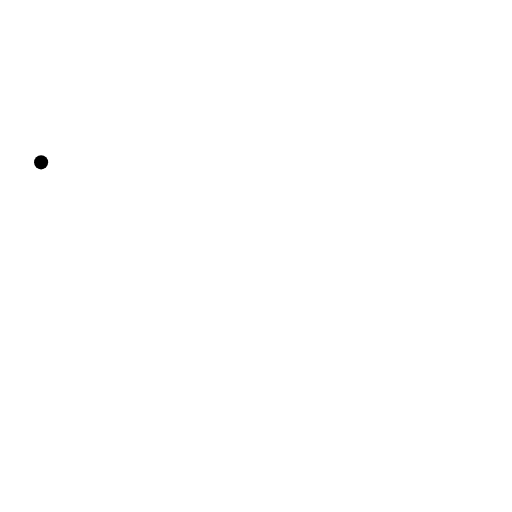
t = 0.00 s
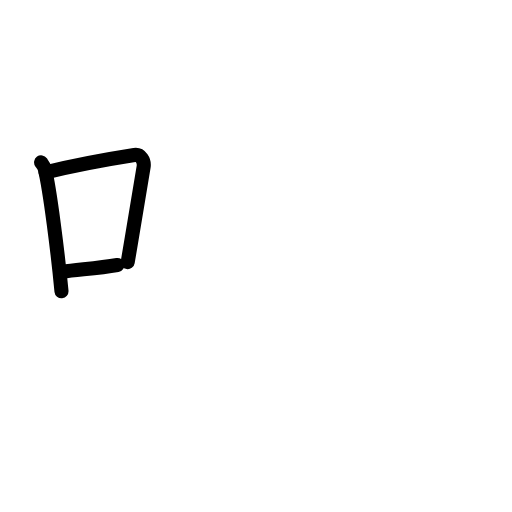
t = 2.75 s
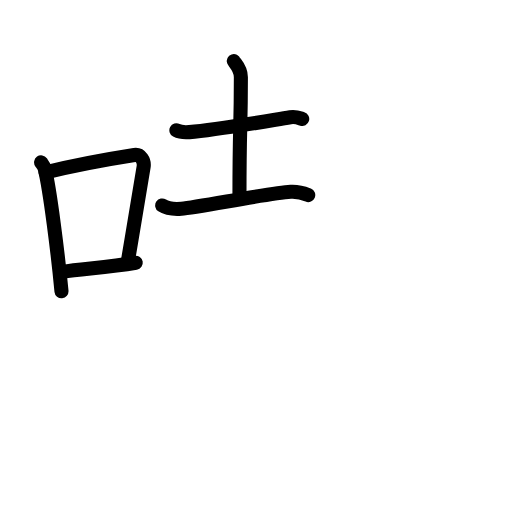
t = 5.58 s
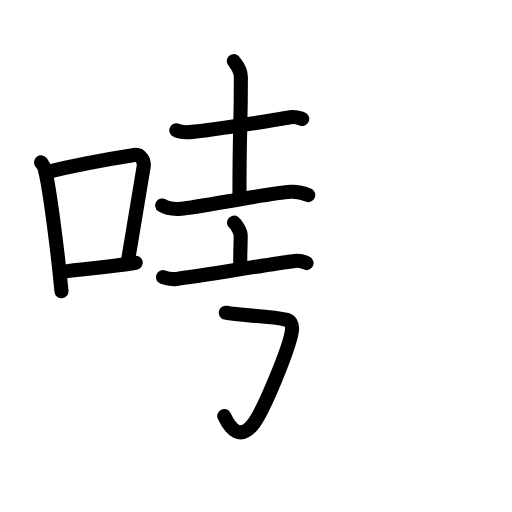
t = 8.44 s
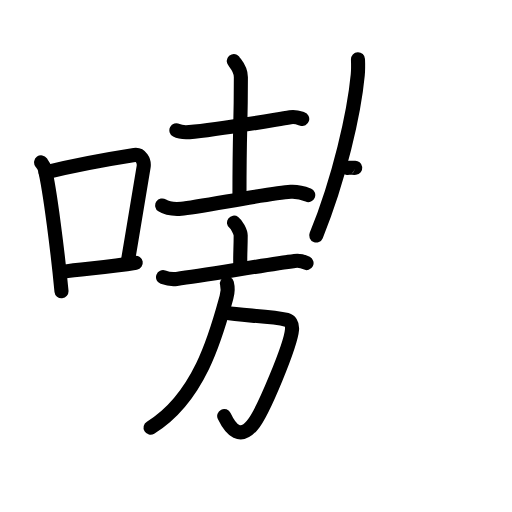
t = 11.25 s
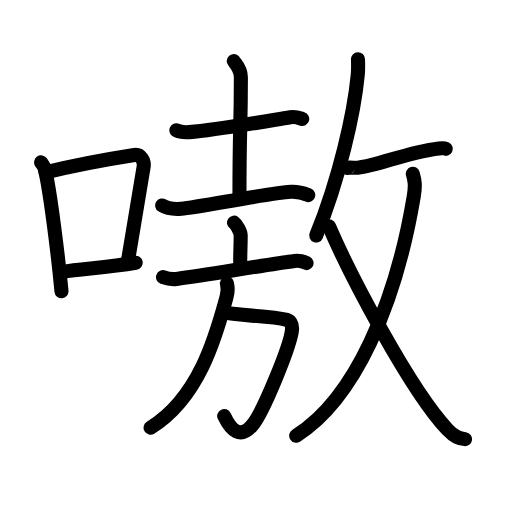
t = 14.00 s

The animated SVG that drew these frames (rendered in a browser with its animation timeline set to each time). Animation: 47 SMIL elements (animate=47); one cycle of 14.00 s.

<?xml version="1.0" encoding="UTF-8"?>
<!--
AniKanjiVG is licensed by CC-BY-SA Paul C. Sommerhoff (https://bitbucket.org/sommerhoff/anikanjivg).
AniKanjiVG uses KanjiVG which is licensed by CC-BY-SA Ulrich Apel (http://kanjivg.tagaini.net).
See also http://creativecommons.org/licenses/by-sa/3.0/
-->
<svg xmlns:kvg='http://kanjivg.tagaini.net' xmlns='http://www.w3.org/2000/svg' width='109' height='109' viewBox='0 0 109 109' style='fill:none;stroke:#000000;stroke-width:3;stroke-linecap:round;stroke-linejoin:round;' id="kvg:kanji_055f7"><g id="kvg:055f7" kvg:element="嗷"><g id="kvg:055f7-g1" kvg:element="口" kvg:position="left" kvg:radical="general"><path id="kvg:055f7-s1" kvg:type="㇑" d="M8.75,34.56c0.32,0.45,0.64,0.82,0.78,1.38c1.1,4.42,2.81,18.12,3.56,26.06"><animate attributeName="d" begin="0.0s" dur="0.5s" from="M8.75,34.56C8.75,34.56,8.75,34.56,8.75,34.56" to="M8.75,34.56c0.32,0.45,0.64,0.82,0.78,1.38" />
<animate attributeName="d" begin="0.5s" dur="0.5s" from="M8.75,34.56c0.32,0.45,0.64,0.82,0.78,1.38c0,0,0,0,0,0,0" to="M8.75,34.56c0.32,0.45,0.64,0.82,0.78,1.38c1.1,4.42,2.81,18.12,3.56,26.06" />
</path>
<path id="kvg:055f7-s2" kvg:type="㇕b" d="M9.72,36.68c8-1.94,15.17-3.11,18.88-3.69c1.36-0.21,2.17,1.26,1.98,2.51c-0.8,5.17-2.19,13.15-3.39,20.3"><animate attributeName="d" begin="1.0s" dur="0.3333333333333333s" from="M9.72,36.68C9.72,36.68,9.72,36.68,9.72,36.68" to="M9.72,36.68c8-1.94,15.17-3.11,18.88-3.69" />
<animate attributeName="d" begin="1.3333333333333333s" dur="0.3333333333333333s" from="M9.72,36.68c8-1.94,15.17-3.11,18.88-3.69c0,0,0,0,0,0,0" to="M9.72,36.68c8-1.94,15.17-3.11,18.88-3.69c1.36-0.21,2.17,1.26,1.98,2.51" />
<animate attributeName="d" begin="1.6666666666666665s" dur="0.3333333333333333s" from="M9.72,36.68c8-1.94,15.17-3.11,18.88-3.69c1.36-0.21,2.17,1.26,1.98,2.51c0,0,0,0,0,0,0" to="M9.72,36.68c8-1.94,15.17-3.11,18.88-3.69c1.36-0.21,2.17,1.26,1.98,2.51c-0.8,5.17-2.19,13.15-3.39,20.3" />
<animate attributeName="d" begin="0s" dur="1.0s" from="M-100,-100" to="M-100,-100" />
</path>
<path id="kvg:055f7-s3" kvg:type="㇐b" d="M13.29,57.86c4.36-0.66,9.62-0.92,15.61-1.93"><animate attributeName="d" begin="2.0s" dur="1.0s" from="M13.29,57.86C13.29,57.86,13.29,57.86,13.29,57.86" to="M13.29,57.86c4.36-0.66,9.62-0.92,15.61-1.93" />
<animate attributeName="d" begin="0s" dur="2.0s" from="M-100,-100" to="M-100,-100" />
</path>
</g>
<g id="kvg:055f7-g2" kvg:element="敖" kvg:position="right"><g id="kvg:055f7-g3" kvg:position="left"><g id="kvg:055f7-g4" kvg:element="土" kvg:position="top"><path id="kvg:055f7-s4" kvg:type="㇐" d="M37.55,27.75c0.72,0.38,2.05,0.44,2.77,0.38c5.55-0.43,14.76-2.06,21.49-3.17c1.2-0.2,1.93,0.18,2.53,0.37"><animate attributeName="d" begin="3.0s" dur="0.3333333333333333s" from="M37.55,27.75C37.55,27.75,37.55,27.75,37.55,27.75" to="M37.55,27.75c0.72,0.38,2.05,0.44,2.77,0.38" />
<animate attributeName="d" begin="3.3333333333333335s" dur="0.3333333333333333s" from="M37.55,27.75c0.72,0.38,2.05,0.44,2.77,0.38c0,0,0,0,0,0,0" to="M37.55,27.75c0.72,0.38,2.05,0.44,2.77,0.38c5.55-0.43,14.76-2.06,21.49-3.17" />
<animate attributeName="d" begin="3.6666666666666665s" dur="0.3333333333333333s" from="M37.55,27.75c0.72,0.38,2.05,0.44,2.77,0.38c5.55-0.43,14.76-2.06,21.49-3.17c0,0,0,0,0,0,0" to="M37.55,27.75c0.72,0.38,2.05,0.44,2.77,0.38c5.55-0.43,14.76-2.06,21.49-3.17c1.2-0.2,1.93,0.18,2.53,0.37" />
<animate attributeName="d" begin="0s" dur="3.0s" from="M-100,-100" to="M-100,-100" />
</path>
<path id="kvg:055f7-s5" kvg:type="㇑a" d="M49.78,13c0.1,0.29,1.5,1.53,1.5,3.42c0,12.09-0.3,9.47-0.3,25.45"><animate attributeName="d" begin="4.0s" dur="0.5s" from="M49.78,13C49.78,13,49.78,13,49.78,13" to="M49.78,13c0.1,0.29,1.5,1.53,1.5,3.42" />
<animate attributeName="d" begin="4.5s" dur="0.5s" from="M49.78,13c0.1,0.29,1.5,1.53,1.5,3.42c0,0,0,0,0,0,0" to="M49.78,13c0.1,0.29,1.5,1.53,1.5,3.42c0,12.09-0.3,9.47-0.3,25.45" />
<animate attributeName="d" begin="0s" dur="4.0s" from="M-100,-100" to="M-100,-100" />
</path>
<path id="kvg:055f7-s6" kvg:type="㇐" d="M34.53,43.74c1.07,0.7,3.02,0.78,4.09,0.7c3.37-0.23,18.54-3.31,23.26-3.6c1.78-0.11,2.85,0.33,3.74,0.69"><animate attributeName="d" begin="5.0s" dur="0.3333333333333333s" from="M34.53,43.74C34.53,43.74,34.53,43.74,34.53,43.74" to="M34.53,43.74c1.07,0.7,3.02,0.78,4.09,0.7" />
<animate attributeName="d" begin="5.333333333333333s" dur="0.3333333333333333s" from="M34.53,43.74c1.07,0.7,3.02,0.78,4.09,0.7c0,0,0,0,0,0,0" to="M34.53,43.74c1.07,0.7,3.02,0.78,4.09,0.7c3.37-0.23,18.54-3.31,23.26-3.6" />
<animate attributeName="d" begin="5.666666666666667s" dur="0.3333333333333333s" from="M34.53,43.74c1.07,0.7,3.02,0.78,4.09,0.7c3.37-0.23,18.54-3.31,23.26-3.6c0,0,0,0,0,0,0" to="M34.53,43.74c1.07,0.7,3.02,0.78,4.09,0.7c3.37-0.23,18.54-3.31,23.26-3.6c1.78-0.11,2.85,0.33,3.74,0.69" />
<animate attributeName="d" begin="0s" dur="5.0s" from="M-100,-100" to="M-100,-100" />
</path>
</g>
<g id="kvg:055f7-g5" kvg:element="放" kvg:part="1" kvg:position="bottom"><g id="kvg:055f7-g6" kvg:element="方" kvg:position="left"><g id="kvg:055f7-g7" kvg:element="亠" kvg:position="top"><path id="kvg:055f7-s7" kvg:type="㇑a" d="M49.82,47.39c0.54,0.4,1.42,1.96,1.42,2.77c0,2.96-0.17,4.12-0.07,6.62"><animate attributeName="d" begin="6.0s" dur="0.5s" from="M49.82,47.39C49.82,47.39,49.82,47.39,49.82,47.39" to="M49.82,47.39c0.54,0.4,1.42,1.96,1.42,2.77" />
<animate attributeName="d" begin="6.5s" dur="0.5s" from="M49.82,47.39c0.54,0.4,1.42,1.96,1.42,2.77c0,0,0,0,0,0,0" to="M49.82,47.39c0.54,0.4,1.42,1.96,1.42,2.77c0,2.96-0.17,4.12-0.07,6.62" />
<animate attributeName="d" begin="0s" dur="6.0s" from="M-100,-100" to="M-100,-100" />
</path>
<path id="kvg:055f7-s8" kvg:type="㇐" d="M34.71,59.01c0.72,0.26,2.23,0.46,2.9,0.37c6.4-0.88,18.87-2.98,25.12-3.83c1.12-0.15,1.69,0.03,2.53,0.46"><animate attributeName="d" begin="7.0s" dur="0.3333333333333333s" from="M34.71,59.01C34.71,59.01,34.71,59.01,34.71,59.01" to="M34.71,59.01c0.72,0.26,2.23,0.46,2.9,0.37" />
<animate attributeName="d" begin="7.333333333333333s" dur="0.3333333333333333s" from="M34.71,59.01c0.72,0.26,2.23,0.46,2.9,0.37c0,0,0,0,0,0,0" to="M34.71,59.01c0.72,0.26,2.23,0.46,2.9,0.37c6.4-0.88,18.87-2.98,25.12-3.83" />
<animate attributeName="d" begin="7.666666666666667s" dur="0.3333333333333333s" from="M34.71,59.01c0.72,0.26,2.23,0.46,2.9,0.37c6.4-0.88,18.87-2.98,25.12-3.83c0,0,0,0,0,0,0" to="M34.71,59.01c0.72,0.26,2.23,0.46,2.9,0.37c6.4-0.88,18.87-2.98,25.12-3.83c1.12-0.15,1.69,0.03,2.53,0.46" />
<animate attributeName="d" begin="0s" dur="7.0s" from="M-100,-100" to="M-100,-100" />
</path>
</g>
<g id="kvg:055f7-g8" kvg:position="bottom"><path id="kvg:055f7-s9" kvg:type="㇆a" d="M48.07,66.57c2.93,0.68,9.37,0.59,12.99,1.52c0.61,0.16,1.21,0.8,1.11,2.05c-0.27,3.29-6.17,17.75-8.49,20.42c-2.51,2.9-4.42,1.19-5.95-2"><animate attributeName="d" begin="8.0s" dur="0.25s" from="M48.07,66.57C48.07,66.57,48.07,66.57,48.07,66.57" to="M48.07,66.57c2.93,0.68,9.37,0.59,12.99,1.52" />
<animate attributeName="d" begin="8.25s" dur="0.25s" from="M48.07,66.57c2.93,0.68,9.37,0.59,12.99,1.52c0,0,0,0,0,0,0" to="M48.07,66.57c2.93,0.68,9.37,0.59,12.99,1.52c0.61,0.16,1.21,0.8,1.11,2.05" />
<animate attributeName="d" begin="8.5s" dur="0.25s" from="M48.07,66.57c2.93,0.68,9.37,0.59,12.99,1.52c0.61,0.16,1.21,0.8,1.11,2.05c0,0,0,0,0,0,0" to="M48.07,66.57c2.93,0.68,9.37,0.59,12.99,1.52c0.61,0.16,1.21,0.8,1.11,2.05c-0.27,3.29-6.17,17.75-8.49,20.42" />
<animate attributeName="d" begin="8.75s" dur="0.25s" from="M48.07,66.57c2.93,0.68,9.37,0.59,12.99,1.52c0.61,0.16,1.21,0.8,1.11,2.05c-0.27,3.29-6.17,17.75-8.49,20.42c0,0,0,0,0,0,0" to="M48.07,66.57c2.93,0.68,9.37,0.59,12.99,1.52c0.61,0.16,1.21,0.8,1.11,2.05c-0.27,3.29-6.17,17.75-8.49,20.42c-2.51,2.9-4.42,1.19-5.95-2" />
<animate attributeName="d" begin="0s" dur="8.0s" from="M-100,-100" to="M-100,-100" />
</path>
<path id="kvg:055f7-s10" kvg:type="㇒" d="M48.31,60.34c0.24,0.9,0.19,1.92-0.09,2.93c-1.93,7-5.46,21.22-16.17,27.77"><animate attributeName="d" begin="9.0s" dur="0.5s" from="M48.31,60.34C48.31,60.34,48.31,60.34,48.31,60.34" to="M48.31,60.34c0.24,0.9,0.19,1.92-0.09,2.93" />
<animate attributeName="d" begin="9.5s" dur="0.5s" from="M48.31,60.34c0.24,0.9,0.19,1.92-0.09,2.93c0,0,0,0,0,0,0" to="M48.31,60.34c0.24,0.9,0.19,1.92-0.09,2.93c-1.93,7-5.46,21.22-16.17,27.77" />
<animate attributeName="d" begin="0s" dur="9.0s" from="M-100,-100" to="M-100,-100" />
</path>
</g>
</g>
</g>
</g>
<g id="kvg:055f7-g9" kvg:element="放" kvg:part="2" kvg:position="right"><g id="kvg:055f7-g10" kvg:element="攴" kvg:variant="true" kvg:original="攵" kvg:position="right"><g id="kvg:055f7-g11" kvg:position="top"><path id="kvg:055f7-s11" kvg:type="㇒" d="M76.21,12.61c0.03,0.83,0.07,2.18-0.05,3.35C75.4,24.04,72.25,38,67.32,50.13"><animate attributeName="d" begin="10.0s" dur="0.5s" from="M76.21,12.61C76.21,12.61,76.21,12.61,76.21,12.61" to="M76.21,12.61c0.03,0.83,0.07,2.18-0.05,3.35" />
<animate attributeName="d" begin="10.5s" dur="0.5s" from="M76.21,12.61c0.03,0.83,0.07,2.18-0.05,3.35c0,0,0,0,0,0,0" to="M76.21,12.61c0.03,0.83,0.07,2.18-0.05,3.35C75.4,24.04,72.25,38,67.32,50.13" />
<animate attributeName="d" begin="0s" dur="10.0s" from="M-100,-100" to="M-100,-100" />
</path>
<path id="kvg:055f7-s12" kvg:type="㇐" d="M74,35.77c0.02-0.17,1.73,0,2.17-0.05c4.52-0.51,10.37-3.3,17.28-4.12c0.78-0.09,1.25-0.02,1.45,0.08"><animate attributeName="d" begin="11.0s" dur="0.3333333333333333s" from="M74,35.77C74,35.77,74,35.77,74,35.77" to="M74,35.77c0.02-0.17,1.73,0,2.17-0.05" />
<animate attributeName="d" begin="11.333333333333334s" dur="0.3333333333333333s" from="M74,35.77c0.02-0.17,1.73,0,2.17-0.05c0,0,0,0,0,0,0" to="M74,35.77c0.02-0.17,1.73,0,2.17-0.05c4.52-0.51,10.37-3.3,17.28-4.12" />
<animate attributeName="d" begin="11.666666666666666s" dur="0.3333333333333333s" from="M74,35.77c0.02-0.17,1.73,0,2.17-0.05c4.52-0.51,10.37-3.3,17.28-4.12c0,0,0,0,0,0,0" to="M74,35.77c0.02-0.17,1.73,0,2.17-0.05c4.52-0.51,10.37-3.3,17.28-4.12c0.78-0.09,1.25-0.02,1.45,0.08" />
<animate attributeName="d" begin="0s" dur="11.0s" from="M-100,-100" to="M-100,-100" />
</path>
</g>
<g id="kvg:055f7-g12" kvg:element="乂" kvg:position="bottom"><g id="kvg:055f7-g13" kvg:element="丿"><path id="kvg:055f7-s13" kvg:type="㇒" d="M87.88,37c0.4,1.37,0.62,2.35,0.2,4.85c-3.81,22.72-12.49,43.02-25.02,50.9"><animate attributeName="d" begin="12.0s" dur="0.5s" from="M87.88,37C87.88,37,87.88,37,87.88,37" to="M87.88,37c0.4,1.37,0.62,2.35,0.2,4.85" />
<animate attributeName="d" begin="12.5s" dur="0.5s" from="M87.88,37c0.4,1.37,0.62,2.35,0.2,4.85c0,0,0,0,0,0,0" to="M87.88,37c0.4,1.37,0.62,2.35,0.2,4.85c-3.81,22.72-12.49,43.02-25.02,50.9" />
<animate attributeName="d" begin="0s" dur="12.0s" from="M-100,-100" to="M-100,-100" />
</path>
</g>
<path id="kvg:055f7-s14" kvg:type="㇏" d="M70.04,48.18c4.51,10.45,17.28,34.85,25.21,43.25c1.53,1.62,2.5,1.88,3.75,2.06"><animate attributeName="d" begin="13.0s" dur="0.5s" from="M70.04,48.18C70.04,48.18,70.04,48.18,70.04,48.18" to="M70.04,48.18c4.51,10.45,17.28,34.85,25.21,43.25" />
<animate attributeName="d" begin="13.5s" dur="0.5s" from="M70.04,48.18c4.51,10.45,17.28,34.85,25.21,43.25c0,0,0,0,0,0,0" to="M70.04,48.18c4.51,10.45,17.28,34.85,25.21,43.25c1.53,1.62,2.5,1.88,3.75,2.06" />
<animate attributeName="d" begin="0s" dur="13.0s" from="M-100,-100" to="M-100,-100" />
</path>
</g>
</g>
</g>
</g>
</g>
</svg>
